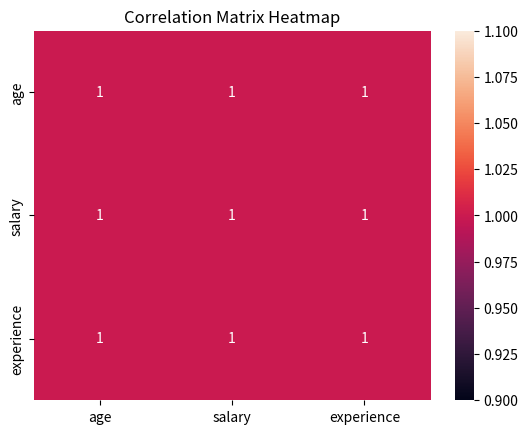

Generate this figure with matplotlib:
import pandas as pd
import seaborn as sns
import matplotlib.pyplot as plt

data = {
    "age": [20, 25, 30, 35, 40],
    "salary": [20000, 30000, 40000, 50000, 60000],
    "experience": [1, 3, 5, 7, 9]
}

df = pd.DataFrame(data)

corr = df.corr()

print("Correlation Matrix:")
print(corr)

# Heatmap
sns.heatmap(corr, annot=True)
plt.title("Correlation Matrix Heatmap")
plt.show()
